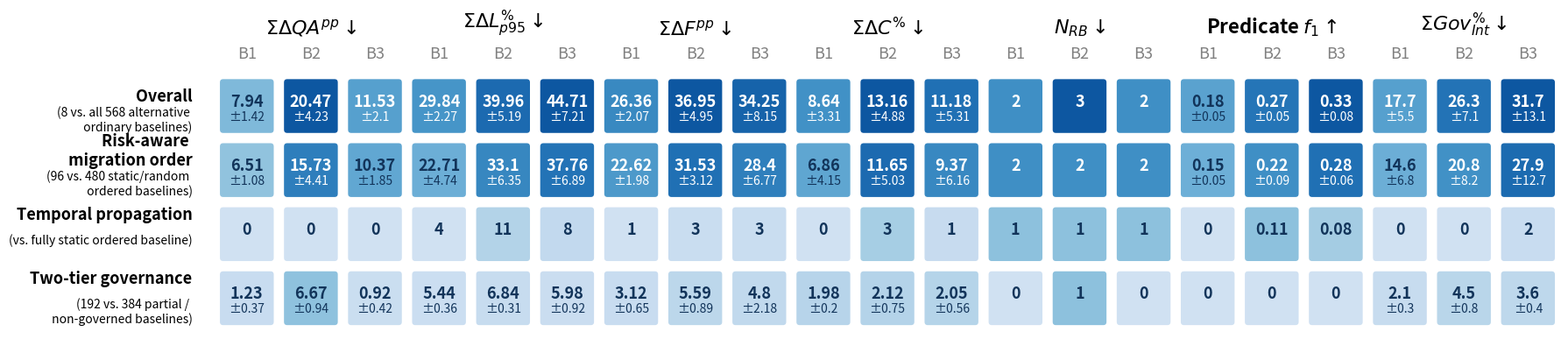

Recreate this plot in Python.
import numpy as np
import matplotlib.pyplot as plt
from matplotlib.patches import FancyBboxPatch
from matplotlib import cm

# ==========================================================
# Data
# ==========================================================

row_titles = [
    "Overall",
    "Risk-aware \n migration order\n",
    "Temporal propagation\n",
    "Two-tier governance\n"
]

row_desc = [
    "(8 vs. all 568 alternative \n ordinary baselines)",
    "(96 vs. 480 static/random \n ordered baselines)",
    "(vs. fully static ordered baseline)",
    "(192 vs. 384 partial / \n non-governed baselines)"
]

qa_values = np.array([
    [7.94, 20.47, 11.53],
    [6.51, 15.73, 10.37],
    [0.00, 0.00, 0.00],
    [1.23, 6.67, 0.92]
])

qa_errors = np.array([
    [1.42, 4.23, 2.10],
    [1.08, 4.41, 1.85],
    [0.00, 0.00, 0.00],
    [0.37, 0.94, 0.42]
])

latency_values = np.array([
    [29.84,  39.96, 44.71],
    [22.71, 33.10, 37.76],
    [4.00, 11.00, 8.00],
    [5.44, 6.84, 5.98]
])

latency_errors = np.array([
    [2.27, 5.19, 7.21,],
    [4.74, 6.35, 6.89,],
    [0.00, 0.00, 0.00],
    [ 0.36, 0.31, 0.92]
])

failure_values = np.array([
    [26.36,
36.95,
34.25,],
    [22.62,
31.53,
28.40,],
    [1.00,
3.00,
3.00,],
    [3.12,
5.59,
4.80]
])

failure_errors = np.array([
    [2.07,
4.95,
8.15,],
    [1.98,
3.12,
6.77,],
    [0.00, 0.00, 0.00],
    [0.65,
0.89,
2.18]
])

cost_values = np.array([
    [8.64, 
13.16,
11.18,],
    [6.86, 
 11.65,
 9.37,],
    [0, 3, 1],
    [1.98,
2.12,
2.05]
])

cost_errors = np.array([
    [3.31,
4.88,
5.31,],
    [4.15,
5.03,
6.16,],
    [0.00, 0.00, 0.00],
    [0.20,
0.75,
0.56]
])

r_values = np.array([
    [2,
3,
2,],
    [2,
2,
2,],
    [1,
1,
1,],
    [0,
1,
0]
])

r_errors = np.array([
    [0 , 0, 0],
    [0 , 0, 0],
    [0.00, 0.00, 0.00],
    [0, 0, 0]
])


f1_values = np.array([
    [0.18,
0.27,
0.33,],
    [0.15,
0.22,
0.28,],
    [0,   
0.11,
0.08,],
    [0,
0,
0]
])

f1_errors = np.array([
    [0.05,
0.05,
0.08,],
    [0.05,
0.09,
0.06,],
    [0.00, 0.00, 0.00],
    [0,
0,
0]
])

gov_values = np.array([
    [17.7,
26.3,
31.7,],
    [14.6,
20.8,
27.9,],
    [0,
0,
2,],
    [2.1,
4.5,
3.6]
])

gov_errors = np.array([
    [5.5, 
7.1, 
13.1,],
    [6.8, 
8.2, 
12.7,],
    [0.00, 0.00, 0.00],
    [0.3,
0.8,
0.4]
])

metrics = [
    (r"$\Sigma\Delta QA^{pp}\downarrow$", 
        qa_values,
        qa_errors
    ),

    (r"$\Sigma\Delta L^{\%}_{p95}\downarrow$",
        latency_values,
        latency_errors
    ),

    (r"$\Sigma\Delta F^{pp}\downarrow$",
        failure_values,
        failure_errors
    ),

    (r"$\Sigma\Delta C^{\%}\downarrow$",
        cost_values,
        cost_errors
    ),
    
    (r"$N_{RB}\downarrow$",
        r_values,
        r_errors
    ),
 
     (r"Predicate $f_1 \uparrow$",
        f1_values,
        f1_errors
    ),
        
    (r"$\Sigma Gov^{\%}_{Int}\downarrow$",
        gov_values,
        gov_errors
    ),
]



benchmarks = ["B1","B2","B3"]

# ==========================================================
# Plot settings
# ==========================================================

fig, ax = plt.subplots(figsize=(18,3.8))

ax.set_xlim(0, len(metrics)*3)
ax.set_ylim(0, len(row_titles))

ax.invert_yaxis()
ax.set_aspect("equal")

cmap = cm.Blues

# ==========================================================
# Draw blocks
# ==========================================================

for metric_id, (metric_name, values, errors) in enumerate(metrics):
    # Normalize only inside this metric block
    vmin = values.min()
    vmax = values.max()

    norm = (values-vmin)/(vmax-vmin + 1e-12)

    x0 = metric_id*3

    # Metric title
    ax.text(
        x0+1.5,
        -0.55,
        metric_name,
        ha='center',
        va='bottom',
        fontsize=16,
        fontweight='bold'
    )

    # Benchmark labels
    for j,b in enumerate(benchmarks):
        ax.text(
            x0+j+0.5,
            -0.18,
            b,
            ha='center',
            va='bottom',
            fontsize=13,
            color='gray'
        )

    # Cells
    for i in range(values.shape[0]):
        for j in range(values.shape[1]):

            color = cmap(0.2 + 0.65*norm[i,j])

            # rect = FancyBboxPatch(
            #     (x0+j+0.05,i+0.05),
            #     0.90,
            #     0.90,
            #     boxstyle="round,pad=0.02,rounding_size=0.08",
            #     linewidth=0,
            #     facecolor=color
            # )
                        
            BOX_W = 0.8
            BOX_H = 0.8

            left = x0 + j + (1 - BOX_W)/2
            bottom = i + (1 - BOX_H)/2

            rect = FancyBboxPatch(
                (left, bottom),
                BOX_W,
                BOX_H,
                boxstyle="round,pad=0.02,rounding_size=0.05",
                linewidth=0,
                facecolor=color,
            )

            ax.add_patch(rect)

            value = values[i,j]

            # choose white/black text automatically
            txt_color = "white" if norm[i,j] > 0.55 else "#12345a"
            
            mean = values[i, j]
            ci = errors[i, j]   # matrix with same shape as values

            main_text = f"{mean:.2f}".rstrip('0').rstrip('.')
            ci_text = f"±{ci:.2f}".rstrip('0').rstrip('.') if ci > 0 else ""

            # Main value
            ax.text(
                x0+j+0.5,
                i+0.43,               # slightly above center
                main_text,
                ha='center',
                va='center',
                fontsize=13,
                color=txt_color,
                fontweight='bold'
            )

            # CI
            ax.text(
                x0+j+0.5,
                i+0.67,               # below main number
                ci_text,
                ha='center',
                va='center',
                fontsize=10,
                color=txt_color,
            )

# ==========================================================
# Row labels
# ==========================================================

for i, (title, desc) in enumerate(zip(row_titles, row_desc)):

    y = i + 0.35

    ax.text(
        -0.35,
        y,
        title,
        fontsize=13,
        fontweight="bold",
        ha="right",
        va="center",
    )

    ax.text(
        -0.35,
        y + 0.15,
        desc,
        fontsize=10,
        color="black",
        ha="right",
        va="top",
    )

# ==========================================================
# Cosmetics
# ==========================================================

ax.set_xticks([])
ax.set_yticks([])

    
    
for s in ax.spines.values():
    s.set_visible(False)

plt.tight_layout()

plt.savefig("heatmap_contributions.png", dpi=400, bbox_inches="tight")

plt.show()
